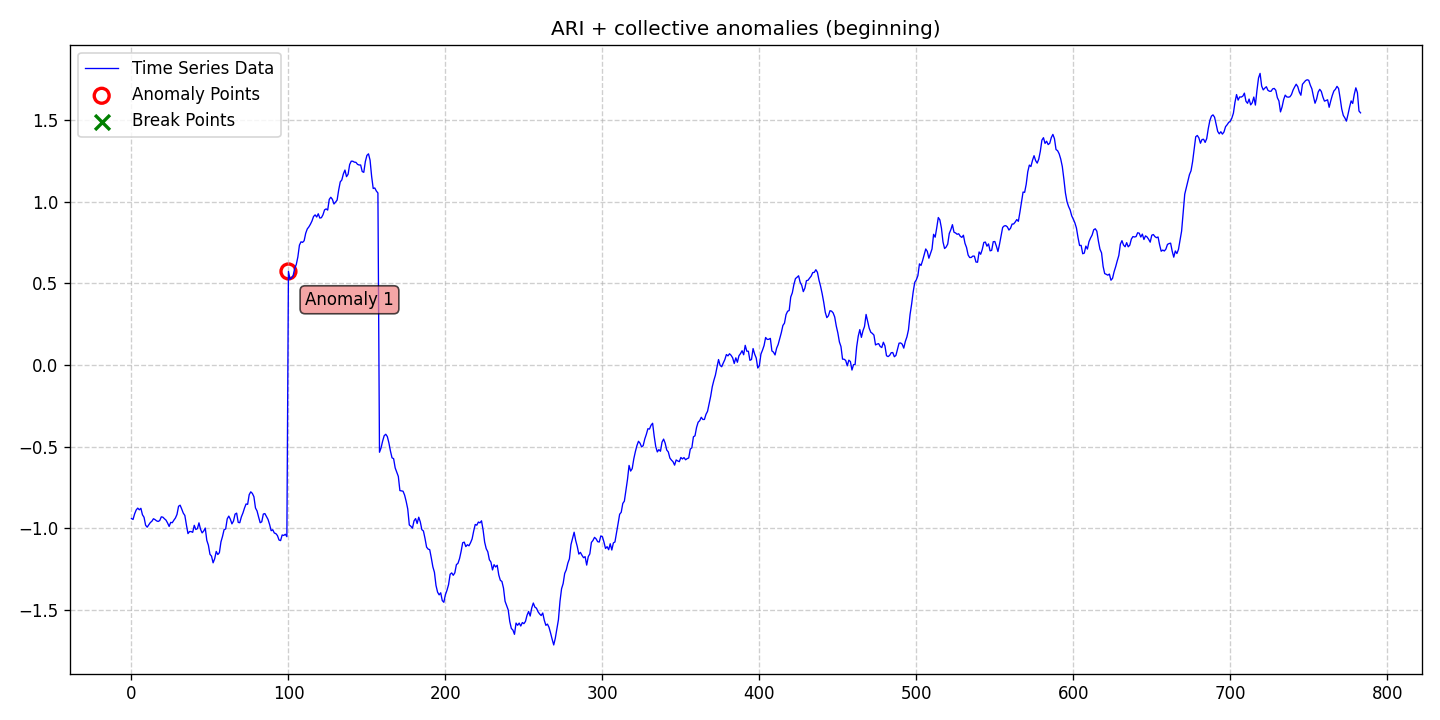

Values plotted in this chart, from the file beside it:
date, data, stationary, det_lin_up, det_lin_down, det_quad, det_cubic, det_exp, det_damped, stoc_trend, volatility, single_seas, multiple_seas, point_anom_single, point_anom_multi, collect_anom, context_anom, mean_shift, var_shift, trend_shift, point_anom_count, point_anom_location, point_anom_point, collect_anom_count
2020-01-01, -0.9405, 0, 0, 0, 0, 0, 0, 0, 1, 0, 0, 0, 0, 0, 1, 0, 0, 0, 0, 0, none, , 1
2020-01-02, -0.9461, 0, 0, 0, 0, 0, 0, 0, 1, 0, 0, 0, 0, 0, 1, 0, 0, 0, 0, 0, none, , 1
2020-01-03, -0.9121, 0, 0, 0, 0, 0, 0, 0, 1, 0, 0, 0, 0, 0, 1, 0, 0, 0, 0, 0, none, , 1
2020-01-04, -0.888, 0, 0, 0, 0, 0, 0, 0, 1, 0, 0, 0, 0, 0, 1, 0, 0, 0, 0, 0, none, , 1
2020-01-05, -0.8765, 0, 0, 0, 0, 0, 0, 0, 1, 0, 0, 0, 0, 0, 1, 0, 0, 0, 0, 0, none, , 1
2020-01-06, -0.8868, 0, 0, 0, 0, 0, 0, 0, 1, 0, 0, 0, 0, 0, 1, 0, 0, 0, 0, 0, none, , 1
2020-01-07, -0.8777, 0, 0, 0, 0, 0, 0, 0, 1, 0, 0, 0, 0, 0, 1, 0, 0, 0, 0, 0, none, , 1
2020-01-08, -0.9174, 0, 0, 0, 0, 0, 0, 0, 1, 0, 0, 0, 0, 0, 1, 0, 0, 0, 0, 0, none, , 1
2020-01-09, -0.9326, 0, 0, 0, 0, 0, 0, 0, 1, 0, 0, 0, 0, 0, 1, 0, 0, 0, 0, 0, none, , 1
2020-01-10, -0.9811, 0, 0, 0, 0, 0, 0, 0, 1, 0, 0, 0, 0, 0, 1, 0, 0, 0, 0, 0, none, , 1
2020-01-11, -0.9932, 0, 0, 0, 0, 0, 0, 0, 1, 0, 0, 0, 0, 0, 1, 0, 0, 0, 0, 0, none, , 1
2020-01-12, -0.9788, 0, 0, 0, 0, 0, 0, 0, 1, 0, 0, 0, 0, 0, 1, 0, 0, 0, 0, 0, none, , 1
2020-01-13, -0.9651, 0, 0, 0, 0, 0, 0, 0, 1, 0, 0, 0, 0, 0, 1, 0, 0, 0, 0, 0, none, , 1
2020-01-14, -0.9569, 0, 0, 0, 0, 0, 0, 0, 1, 0, 0, 0, 0, 0, 1, 0, 0, 0, 0, 0, none, , 1
2020-01-15, -0.9416, 0, 0, 0, 0, 0, 0, 0, 1, 0, 0, 0, 0, 0, 1, 0, 0, 0, 0, 0, none, , 1
2020-01-16, -0.9468, 0, 0, 0, 0, 0, 0, 0, 1, 0, 0, 0, 0, 0, 1, 0, 0, 0, 0, 0, none, , 1
2020-01-17, -0.9545, 0, 0, 0, 0, 0, 0, 0, 1, 0, 0, 0, 0, 0, 1, 0, 0, 0, 0, 0, none, , 1
2020-01-18, -0.9582, 0, 0, 0, 0, 0, 0, 0, 1, 0, 0, 0, 0, 0, 1, 0, 0, 0, 0, 0, none, , 1
2020-01-19, -0.9526, 0, 0, 0, 0, 0, 0, 0, 1, 0, 0, 0, 0, 0, 1, 0, 0, 0, 0, 0, none, , 1
2020-01-20, -0.9301, 0, 0, 0, 0, 0, 0, 0, 1, 0, 0, 0, 0, 0, 1, 0, 0, 0, 0, 0, none, , 1
2020-01-21, -0.932, 0, 0, 0, 0, 0, 0, 0, 1, 0, 0, 0, 0, 0, 1, 0, 0, 0, 0, 0, none, , 1
2020-01-22, -0.9417, 0, 0, 0, 0, 0, 0, 0, 1, 0, 0, 0, 0, 0, 1, 0, 0, 0, 0, 0, none, , 1
2020-01-23, -0.9501, 0, 0, 0, 0, 0, 0, 0, 1, 0, 0, 0, 0, 0, 1, 0, 0, 0, 0, 0, none, , 1
2020-01-24, -0.9675, 0, 0, 0, 0, 0, 0, 0, 1, 0, 0, 0, 0, 0, 1, 0, 0, 0, 0, 0, none, , 1
2020-01-25, -0.9887, 0, 0, 0, 0, 0, 0, 0, 1, 0, 0, 0, 0, 0, 1, 0, 0, 0, 0, 0, none, , 1
2020-01-26, -0.9639, 0, 0, 0, 0, 0, 0, 0, 1, 0, 0, 0, 0, 0, 1, 0, 0, 0, 0, 0, none, , 1
2020-01-27, -0.9659, 0, 0, 0, 0, 0, 0, 0, 1, 0, 0, 0, 0, 0, 1, 0, 0, 0, 0, 0, none, , 1
2020-01-28, -0.9505, 0, 0, 0, 0, 0, 0, 0, 1, 0, 0, 0, 0, 0, 1, 0, 0, 0, 0, 0, none, , 1
2020-01-29, -0.9371, 0, 0, 0, 0, 0, 0, 0, 1, 0, 0, 0, 0, 0, 1, 0, 0, 0, 0, 0, none, , 1
2020-01-30, -0.915, 0, 0, 0, 0, 0, 0, 0, 1, 0, 0, 0, 0, 0, 1, 0, 0, 0, 0, 0, none, , 1
2020-01-31, -0.8653, 0, 0, 0, 0, 0, 0, 0, 1, 0, 0, 0, 0, 0, 1, 0, 0, 0, 0, 0, none, , 1
2020-02-01, -0.8586, 0, 0, 0, 0, 0, 0, 0, 1, 0, 0, 0, 0, 0, 1, 0, 0, 0, 0, 0, none, , 1
2020-02-02, -0.8819, 0, 0, 0, 0, 0, 0, 0, 1, 0, 0, 0, 0, 0, 1, 0, 0, 0, 0, 0, none, , 1
2020-02-03, -0.9071, 0, 0, 0, 0, 0, 0, 0, 1, 0, 0, 0, 0, 0, 1, 0, 0, 0, 0, 0, none, , 1
2020-02-04, -0.9214, 0, 0, 0, 0, 0, 0, 0, 1, 0, 0, 0, 0, 0, 1, 0, 0, 0, 0, 0, none, , 1
2020-02-05, -0.9796, 0, 0, 0, 0, 0, 0, 0, 1, 0, 0, 0, 0, 0, 1, 0, 0, 0, 0, 0, none, , 1
2020-02-06, -1.033, 0, 0, 0, 0, 0, 0, 0, 1, 0, 0, 0, 0, 0, 1, 0, 0, 0, 0, 0, none, , 1
2020-02-07, -1.02, 0, 0, 0, 0, 0, 0, 0, 1, 0, 0, 0, 0, 0, 1, 0, 0, 0, 0, 0, none, , 1
2020-02-08, -1.02, 0, 0, 0, 0, 0, 0, 0, 1, 0, 0, 0, 0, 0, 1, 0, 0, 0, 0, 0, none, , 1
2020-02-09, -1.025, 0, 0, 0, 0, 0, 0, 0, 1, 0, 0, 0, 0, 0, 1, 0, 0, 0, 0, 0, none, , 1
2020-02-10, -0.9819, 0, 0, 0, 0, 0, 0, 0, 1, 0, 0, 0, 0, 0, 1, 0, 0, 0, 0, 0, none, , 1
2020-02-11, -1.007, 0, 0, 0, 0, 0, 0, 0, 1, 0, 0, 0, 0, 0, 1, 0, 0, 0, 0, 0, none, , 1
2020-02-12, -1.002, 0, 0, 0, 0, 0, 0, 0, 1, 0, 0, 0, 0, 0, 1, 0, 0, 0, 0, 0, none, , 1
2020-02-13, -0.9668, 0, 0, 0, 0, 0, 0, 0, 1, 0, 0, 0, 0, 0, 1, 0, 0, 0, 0, 0, none, , 1
2020-02-14, -1.006, 0, 0, 0, 0, 0, 0, 0, 1, 0, 0, 0, 0, 0, 1, 0, 0, 0, 0, 0, none, , 1
2020-02-15, -1.028, 0, 0, 0, 0, 0, 0, 0, 1, 0, 0, 0, 0, 0, 1, 0, 0, 0, 0, 0, none, , 1
2020-02-16, -1.017, 0, 0, 0, 0, 0, 0, 0, 1, 0, 0, 0, 0, 0, 1, 0, 0, 0, 0, 0, none, , 1
2020-02-17, -0.9988, 0, 0, 0, 0, 0, 0, 0, 1, 0, 0, 0, 0, 0, 1, 0, 0, 0, 0, 0, none, , 1
2020-02-18, -1.074, 0, 0, 0, 0, 0, 0, 0, 1, 0, 0, 0, 0, 0, 1, 0, 0, 0, 0, 0, none, , 1
2020-02-19, -1.104, 0, 0, 0, 0, 0, 0, 0, 1, 0, 0, 0, 0, 0, 1, 0, 0, 0, 0, 0, none, , 1
2020-02-20, -1.159, 0, 0, 0, 0, 0, 0, 0, 1, 0, 0, 0, 0, 0, 1, 0, 0, 0, 0, 0, none, , 1
2020-02-21, -1.171, 0, 0, 0, 0, 0, 0, 0, 1, 0, 0, 0, 0, 0, 1, 0, 0, 0, 0, 0, none, , 1
2020-02-22, -1.212, 0, 0, 0, 0, 0, 0, 0, 1, 0, 0, 0, 0, 0, 1, 0, 0, 0, 0, 0, none, , 1
2020-02-23, -1.187, 0, 0, 0, 0, 0, 0, 0, 1, 0, 0, 0, 0, 0, 1, 0, 0, 0, 0, 0, none, , 1
2020-02-24, -1.142, 0, 0, 0, 0, 0, 0, 0, 1, 0, 0, 0, 0, 0, 1, 0, 0, 0, 0, 0, none, , 1
2020-02-25, -1.161, 0, 0, 0, 0, 0, 0, 0, 1, 0, 0, 0, 0, 0, 1, 0, 0, 0, 0, 0, none, , 1
2020-02-26, -1.15, 0, 0, 0, 0, 0, 0, 0, 1, 0, 0, 0, 0, 0, 1, 0, 0, 0, 0, 0, none, , 1
2020-02-27, -1.084, 0, 0, 0, 0, 0, 0, 0, 1, 0, 0, 0, 0, 0, 1, 0, 0, 0, 0, 0, none, , 1
2020-02-28, -1.05, 0, 0, 0, 0, 0, 0, 0, 1, 0, 0, 0, 0, 0, 1, 0, 0, 0, 0, 0, none, , 1
2020-02-29, -1.009, 0, 0, 0, 0, 0, 0, 0, 1, 0, 0, 0, 0, 0, 1, 0, 0, 0, 0, 0, none, , 1
... 724 more rows
